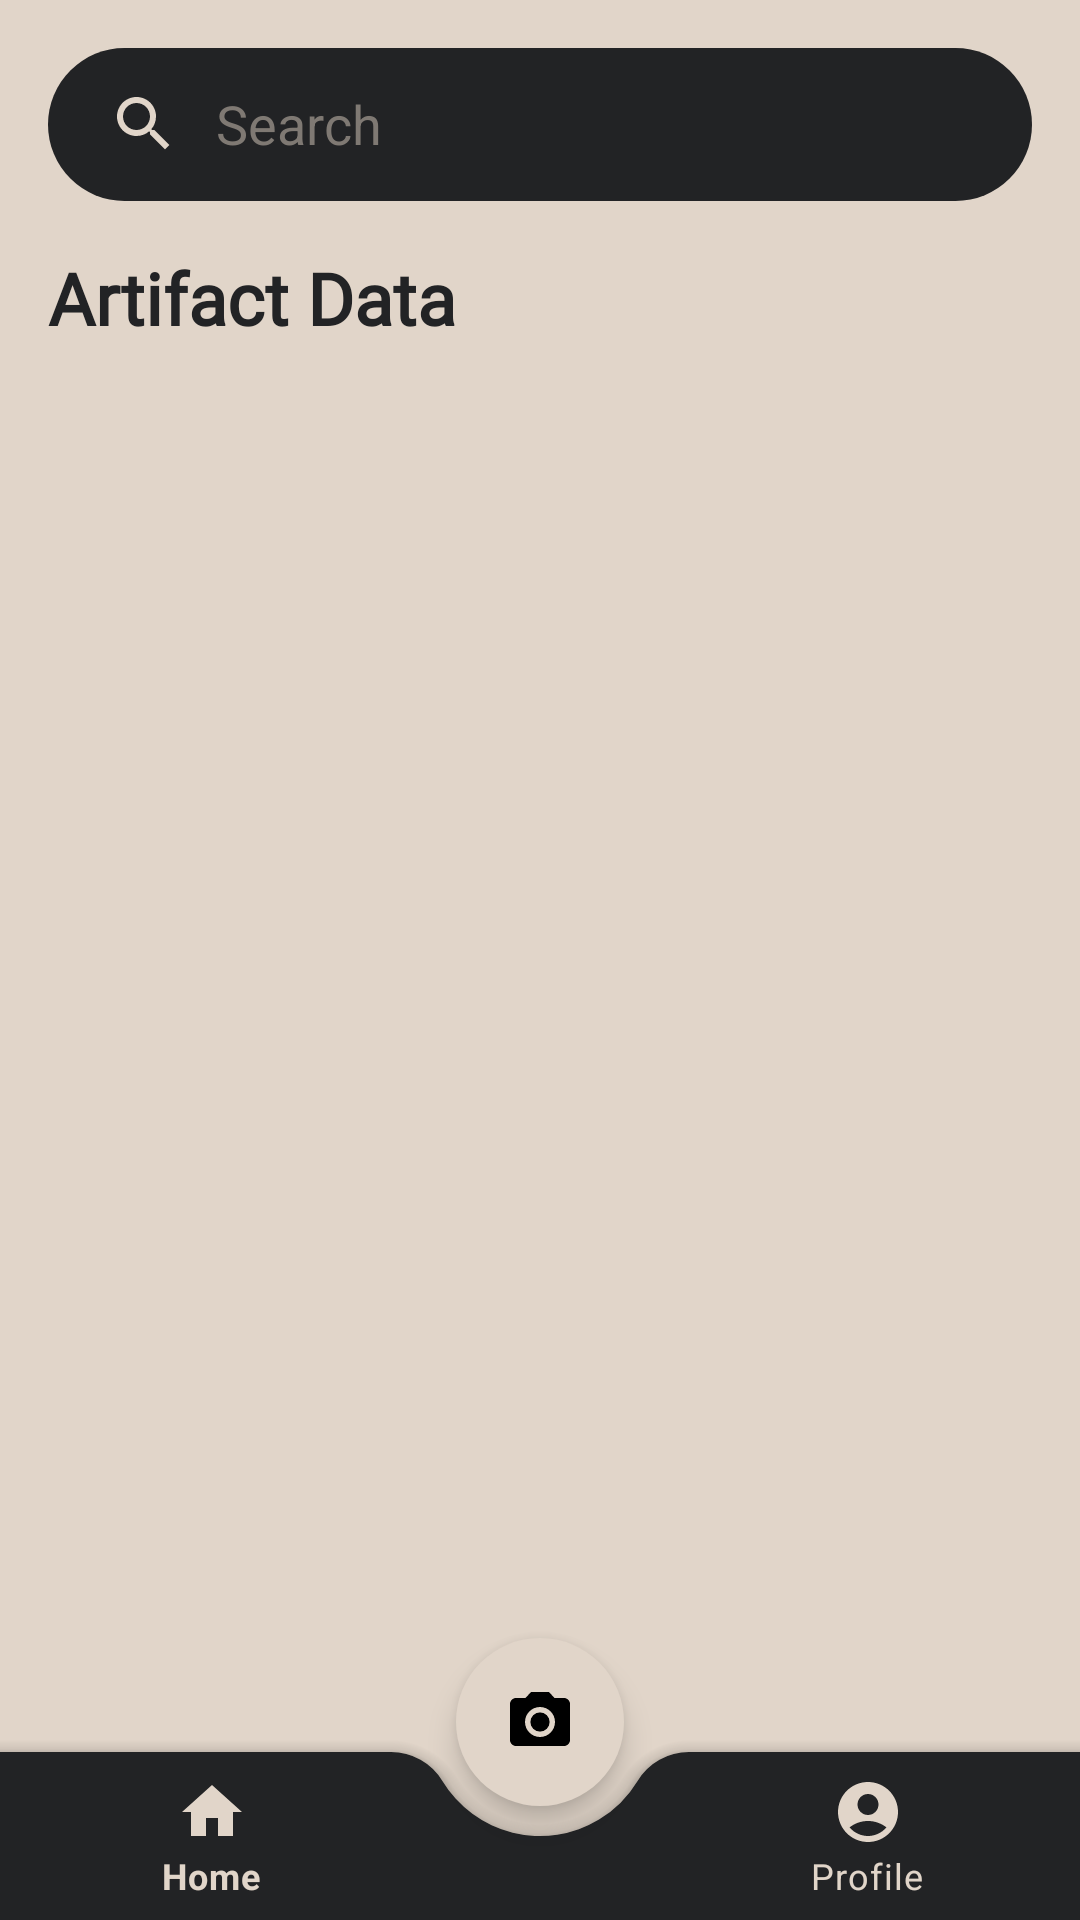

Produce the Android XML layout that renders to this screen, including the resource entries it uses.
<!-- AndroidManifest.xml: activity theme Theme.MaterialComponents.DayNight.NoActionBar -->
<!-- res/layout/activity_home.xml -->
<?xml version="1.0" encoding="utf-8"?>
<androidx.coordinatorlayout.widget.CoordinatorLayout xmlns:android="http://schemas.android.com/apk/res/android"
    xmlns:app="http://schemas.android.com/apk/res-auto"
    xmlns:tools="http://schemas.android.com/tools"
    android:layout_width="match_parent"
    android:layout_height="match_parent"
    android:background="@color/light_brown"
    tools:context=".view.home.HomeActivity">

    <androidx.constraintlayout.widget.ConstraintLayout
        android:layout_width="match_parent"
        android:layout_height="match_parent">

        <androidx.appcompat.widget.SearchView
            android:id="@+id/searchView"
            android:layout_width="0dp"
            android:layout_height="51dp"
            android:layout_marginStart="16dp"
            android:layout_marginTop="16dp"
            android:layout_marginEnd="16dp"
            android:background="@drawable/rounded_corner"
            app:iconifiedByDefault="false"
            app:layout_constraintEnd_toEndOf="parent"
            app:layout_constraintStart_toStartOf="parent"
            app:layout_constraintTop_toTopOf="parent"
            app:queryBackground="@android:color/transparent"
            app:queryHint="@string/searchbar_hint"
            android:theme="@style/MySearchViewStyle"
            app:searchIcon="@drawable/baseline_search_24"
            android:focusable="false"
            app:closeIcon="@drawable/baseline_close_24"/>

        <TextView
            android:id="@+id/textView14"
            android:layout_width="wrap_content"
            android:layout_height="wrap_content"
            android:layout_marginTop="16dp"
            android:layout_marginStart="16dp"
            android:fontFamily="@font/font_montserrat"
            android:text="@string/artifact_data"
            android:textAppearance="@style/title"
            android:textColor="@color/dark_brown"
            android:textStyle="bold"
            app:layout_constraintStart_toStartOf="parent"
            app:layout_constraintTop_toBottomOf="@+id/searchView" />


        <androidx.recyclerview.widget.RecyclerView
            android:id="@+id/rvArtifacts"
            android:layout_width="0dp"
            android:layout_height="0dp"
            android:layout_marginTop="16dp"
            android:layout_marginStart="16dp"
            android:layout_marginEnd="16dp"
            android:overScrollMode="never"
            android:scrollbarSize="0dp"
            android:scrollbars="vertical"
            app:layout_constraintBottom_toBottomOf="parent"
            app:layout_constraintEnd_toEndOf="parent"
            app:layout_constraintStart_toStartOf="parent"
            app:layout_constraintTop_toBottomOf="@+id/textView14"
            tools:listitem="@layout/item_artifacts" />

        <ProgressBar
            android:id="@+id/progressBar"
            style="?android:attr/progressBarStyle"
            android:layout_width="wrap_content"
            android:layout_height="wrap_content"
            android:visibility="gone"
            app:layout_constraintBottom_toBottomOf="parent"
            app:layout_constraintEnd_toEndOf="parent"
            app:layout_constraintStart_toStartOf="parent"
            app:layout_constraintTop_toTopOf="parent"
            tools:visibility="visible" />
    </androidx.constraintlayout.widget.ConstraintLayout>


    <com.google.android.material.bottomappbar.BottomAppBar
        android:id="@+id/bottomAppBar"
        android:layout_width="match_parent"
        android:layout_height="wrap_content"
        android:layout_gravity="bottom"
        android:background="@android:color/transparent"
        android:backgroundTint="@color/dark_brown"
        app:fabCradleMargin="10dp"
        app:fabCradleRoundedCornerRadius="20dp"
        app:fabCradleVerticalOffset="10dp">

        <com.google.android.material.bottomnavigation.BottomNavigationView
            android:id="@+id/bottomNavigationView"
            android:layout_width="match_parent"
            android:layout_height="match_parent"
            android:layout_marginEnd="16dp"
            android:background="@android:color/transparent"
            app:elevation="0dp"
            app:itemIconTint="@color/light_brown"
            app:itemTextColor="@color/light_brown"
            app:menu="@menu/bottom_nav_menu" />

    </com.google.android.material.bottomappbar.BottomAppBar>

    <com.google.android.material.floatingactionbutton.FloatingActionButton
        android:id="@+id/fab"
        android:layout_width="wrap_content"
        android:layout_height="wrap_content"
        android:backgroundTint="@color/light_brown"
        android:importantForAccessibility="no"
        android:src="@drawable/baseline_camera_24"
        app:borderWidth="0dp"
        app:layout_anchor="@+id/bottomAppBar" />

</androidx.coordinatorlayout.widget.CoordinatorLayout>
<!-- res/layout/item_artifacts.xml (included above) -->
<?xml version="1.0" encoding="utf-8"?>
<androidx.cardview.widget.CardView xmlns:android="http://schemas.android.com/apk/res/android"
    xmlns:card_view="http://schemas.android.com/apk/res-auto"
    xmlns:tools="http://schemas.android.com/tools"
    android:id="@+id/card_view"
    android:layout_width="wrap_content"
    android:layout_height="wrap_content"
    card_view:cardCornerRadius="4dp"
    android:backgroundTint="@color/dark_brown"
    android:layout_margin="8dp">

    <androidx.constraintlayout.widget.ConstraintLayout
        android:layout_width="match_parent"
        android:layout_height="wrap_content"
        android:padding="12dp">

        <ImageView
            android:id="@+id/img_item_photo"
            android:layout_width="105dp"
            android:layout_height="105dp"
            card_view:layout_constraintEnd_toEndOf="parent"
            card_view:layout_constraintStart_toStartOf="parent"
            card_view:layout_constraintTop_toTopOf="parent"
            tools:src="@tools:sample/avatars" />


        <TextView
            android:id="@+id/tv_item_name"
            android:layout_width="wrap_content"
            android:layout_height="wrap_content"
            android:fontFamily="@font/font_montserrat"
            android:textAlignment="center"
            android:layout_gravity="center_horizontal"
            android:textAppearance="@style/heading2"
            android:textColor="@color/white"
            android:textStyle="bold"
            android:layout_marginTop="15dp"
            card_view:layout_constraintEnd_toEndOf="parent"
            card_view:layout_constraintStart_toStartOf="parent"
            card_view:layout_constraintTop_toBottomOf="@+id/img_item_photo"
            tools:text="Artifact Name" />


    </androidx.constraintlayout.widget.ConstraintLayout>
</androidx.cardview.widget.CardView>
<!-- resources referenced by this layout -->
<resources>
  <color name="dark_brown">#222325</color>
  <color name="light_brown">#E1D5C9</color>
  <color name="white">#FFFFFFFF</color>
  <!-- drawable baseline_camera_24 (drawable) -->
  <vector android:height="24dp" android:tint="@color/dark_brown"
      android:viewportHeight="24" android:viewportWidth="24"
      android:width="24dp" xmlns:android="http://schemas.android.com/apk/res/android">
      <path android:fillColor="@android:color/white" android:pathData="M12,12m-3.2,0a3.2,3.2 0,1 1,6.4 0a3.2,3.2 0,1 1,-6.4 0"/>
      <path android:fillColor="@android:color/white" android:pathData="M9,2L7.17,4L4,4c-1.1,0 -2,0.9 -2,2v12c0,1.1 0.9,2 2,2h16c1.1,0 2,-0.9 2,-2L22,6c0,-1.1 -0.9,-2 -2,-2h-3.17L15,2L9,2zM12,17c-2.76,0 -5,-2.24 -5,-5s2.24,-5 5,-5 5,2.24 5,5 -2.24,5 -5,5z"/>
  </vector>
  <!-- drawable baseline_close_24 (drawable) -->
  <vector android:height="24dp" android:tint="#DFD3C7"
      android:viewportHeight="24" android:viewportWidth="24"
      android:width="24dp" xmlns:android="http://schemas.android.com/apk/res/android">
      <path android:fillColor="@android:color/white" android:pathData="M19,6.41L17.59,5 12,10.59 6.41,5 5,6.41 10.59,12 5,17.59 6.41,19 12,13.41 17.59,19 19,17.59 13.41,12z"/>
  </vector>
  <!-- drawable baseline_search_24 (drawable) -->
  <vector android:height="24dp" android:tint="#E1D5C9"
      android:viewportHeight="24" android:viewportWidth="24"
      android:width="24dp" xmlns:android="http://schemas.android.com/apk/res/android">
      <path android:fillColor="@android:color/white" android:pathData="M15.5,14h-0.79l-0.28,-0.27C15.41,12.59 16,11.11 16,9.5 16,5.91 13.09,3 9.5,3S3,5.91 3,9.5 5.91,16 9.5,16c1.61,0 3.09,-0.59 4.23,-1.57l0.27,0.28v0.79l5,4.99L20.49,19l-4.99,-5zM9.5,14C7.01,14 5,11.99 5,9.5S7.01,5 9.5,5 14,7.01 14,9.5 11.99,14 9.5,14z"/>
  </vector>
  <!-- drawable rounded_corner (drawable) -->
  <?xml version="1.0" encoding="utf-8"?>
  <shape xmlns:android="http://schemas.android.com/apk/res/android">
      <corners android:radius="30sp"/>
      <solid android:color="@color/dark_brown"/>
  </shape>
  <string name="artifact_data">Artifact Data</string>
  <string name="searchbar_hint">Search</string>
  <style name="MySearchViewStyle" parent="Widget.AppCompat.SearchView">
          <item name="android:textColorHint">@color/light_brown_transparant</item>
          <item name="android:editTextColor">@color/light_brown</item>
      </style>
  <style name="heading2">
          <item name="android:textSize">16sp</item>
          <item name="android:textColor">@color/white</item>
      </style>
  <style name="title">
          <item name="android:textSize">24sp</item>
          <item name="android:textColor">@color/white</item>
      </style>
  <color name="light_brown_transparant">#7F7973</color>
</resources>
